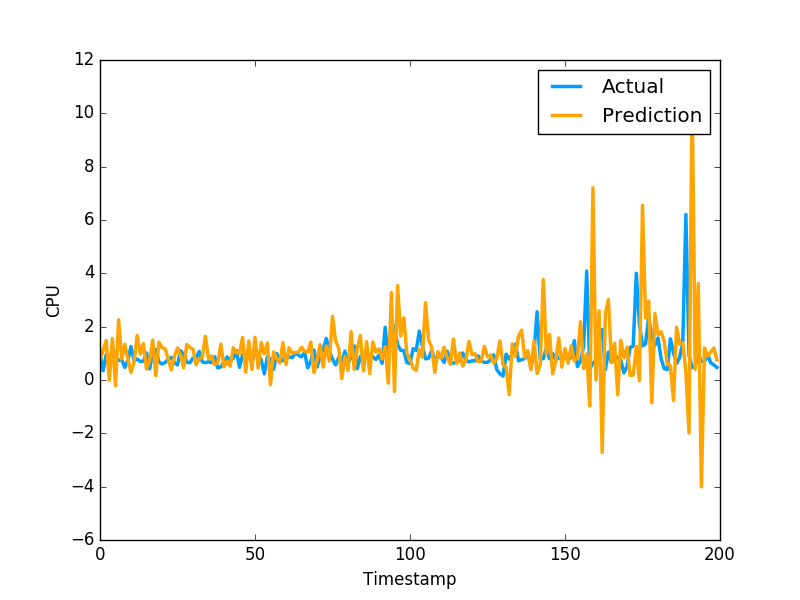

The file beside this chart, header and first rows:
7.422438092804164445e-01, 9.608020186424257592e-01
1.121429035725753032e+00, 3.470349907875061035e-01
1.479319987365272704e+00, 9.546210169792177513e-01
-4.168079888316080298e-03, 5.251880288124084473e-01
1.552469505766212121e+00, 1.275226235389709695e+00
-2.143856430826006909e-01, 8.723750114440917969e-01
2.258937729470782863e+00, 7.321749925613403320e-01
7.859118336113880554e-01, 7.640249729156494141e-01
1.338212495843685401e+00, 4.752210080623626154e-01
7.644404984306804041e-01, 7.414129972457885742e-01
2.815134953592104416e-01, 1.258002042770385520e+00
6.932989160988445310e-01, 7.274609804153442383e-01
1.666073451532208205e+00, 7.892770171165466309e-01
9.687705828552001242e-01, 6.914690136909484863e-01
1.365551850146082824e+00, 7.093830108642578125e-01
4.117105997396143247e-01, 1.014547944068908691e+00
7.194343972188814718e-01, 4.182830154895783026e-01
1.501031944756778369e+00, 1.002280950546264648e+00
1.616164769237489196e-01, 1.143296003341674805e+00
1.419548845068430376e+00, 6.746559739112854004e-01
1.209017556581511776e+00, 6.009536385536193848e-01
1.177163832776982222e+00, 6.538079977035522461e-01
7.867431401198780039e-01, 7.814120054244995117e-01
3.793130119432971958e-01, 8.469259738922119141e-01
8.780235166575960370e-01, 6.482390165328979492e-01
1.201081102978448945e+00, 5.623700022697448730e-01
9.200276557489677209e-01, 1.099647998809814453e+00
4.588431513577356236e-01, 9.541710019111632191e-01
1.330317827094676719e+00, 6.694499850273132324e-01
1.216304330862052918e+00, 6.464660167694091797e-01
1.158306544441771058e+00, 8.223180174827575684e-01
5.748078131221613374e-01, 8.300920128822326660e-01
7.863030972717734990e-01, 1.067314028739929199e+00
8.637525906151478639e-01, 6.827279925346374512e-01
1.637296620752066056e+00, 6.464239954948425293e-01
7.913132033798609966e-01, 6.881093978881835938e-01
9.012285255233249970e-01, 6.500350236892700195e-01
5.783872137934816804e-01, 8.693690299987792969e-01
6.519000499669777016e-01, 4.518609941005706787e-01
1.348494563707817839e+00, 4.952389895915984552e-01
4.886537577524248666e-01, 6.850870251655578613e-01
7.049992820896940904e-01, 8.653740286827087402e-01
5.209750119211979946e-01, 7.400469779968261719e-01
1.208980341126156821e+00, 8.204330205917358398e-01
1.027765428268827774e+00, 1.108605027198791504e+00
9.998635998059438590e-01, 4.751499891281127930e-01
1.594888616266219028e+00, 9.457899928092955433e-01
2.982683842267099816e-01, 7.877500057220458984e-01
1.462767570843911180e+00, 9.367713332176208496e-01
3.959870516588254730e-01, 6.470239758491516113e-01
1.603443084582054201e+00, 1.029777050018310325e+00
4.452369704767147884e-01, 9.328820109367371716e-01
1.410093891144103884e+00, 7.528370022773742676e-01
9.780932054069401138e-01, 2.307340055704117099e-01
1.384400109697951020e+00, 8.772729635238647461e-01
-1.744760508831597612e-01, 7.876309752464294434e-01
1.052218903425830687e+00, 3.992269933223724365e-01
8.083361898982138749e-01, 9.923512339591979980e-01
6.398782550828772120e-01, 7.200859785079956055e-01
1.400563144794602310e+00, 7.269890308380126953e-01
5.781794476301269636e-01, 9.301019906997679554e-01
... 979 more rows
